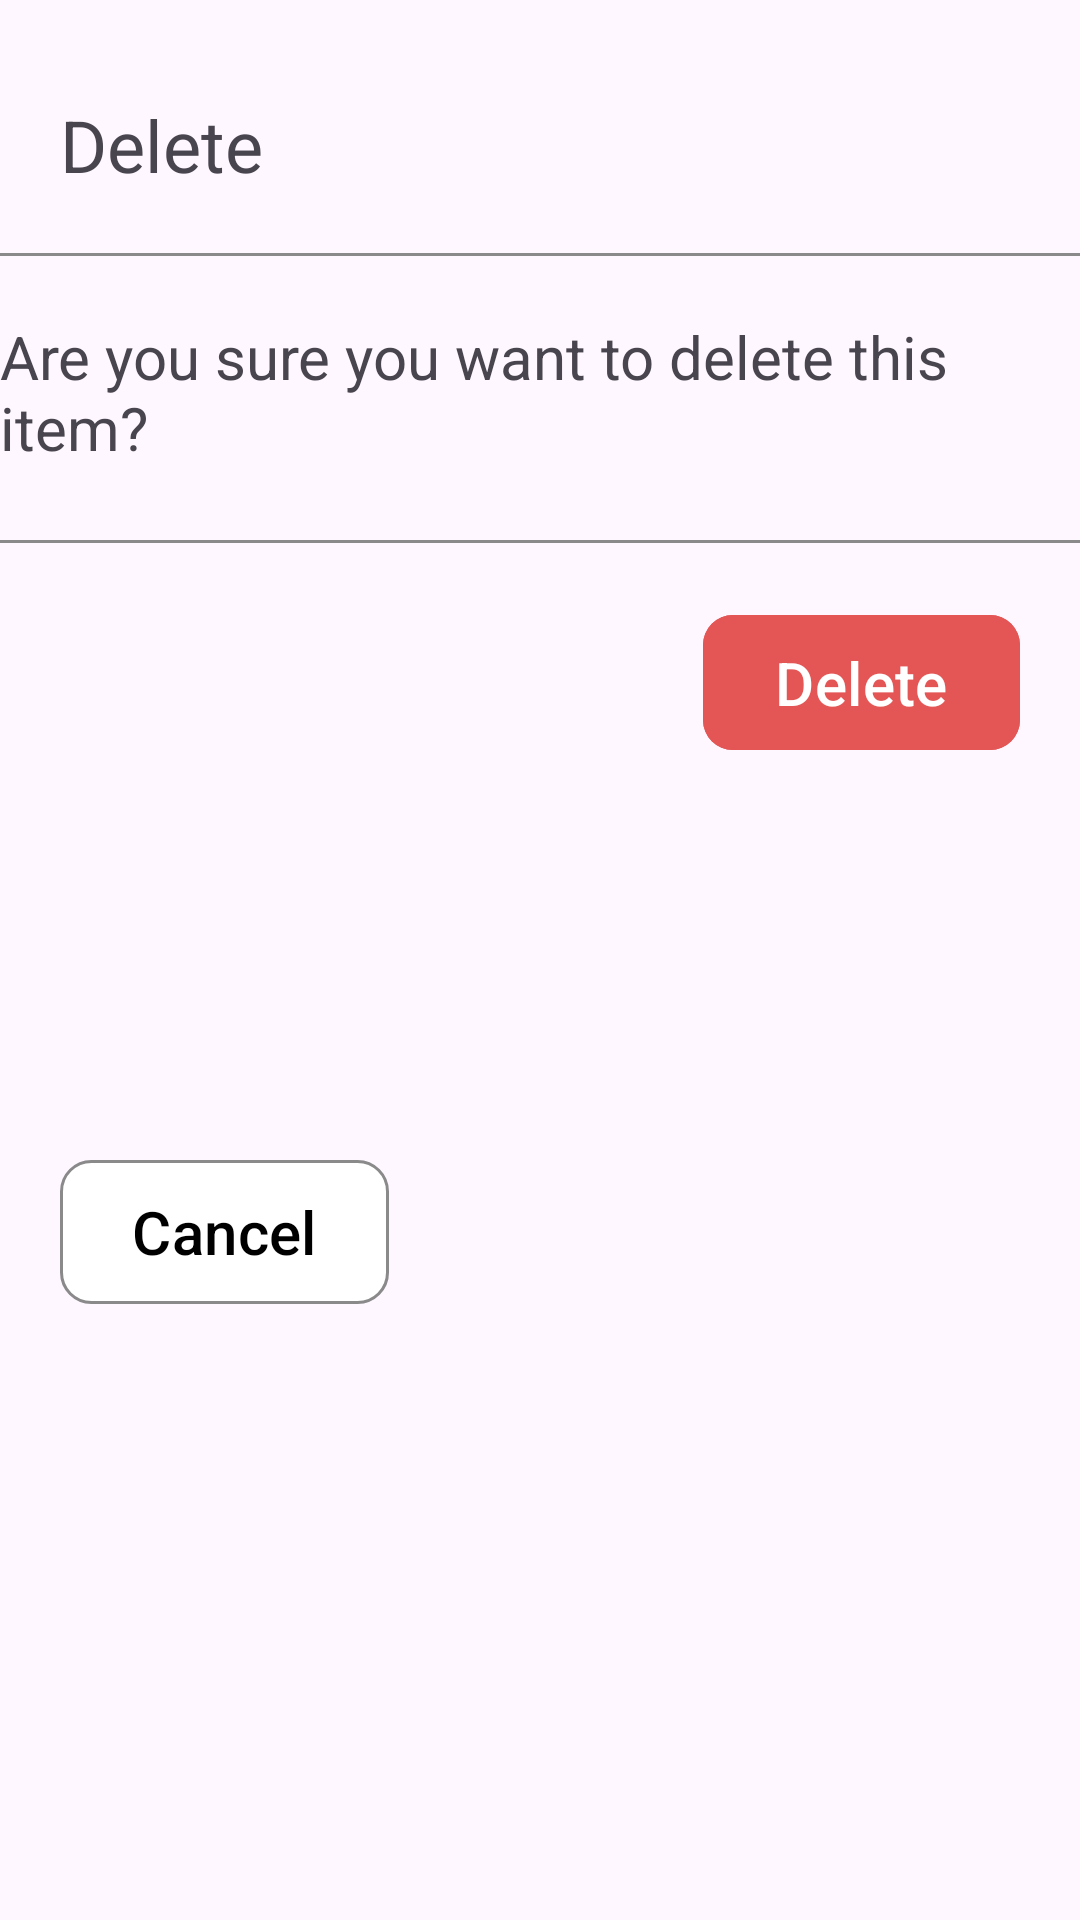

This screen was rendered from an Android layout file. Write that file and the resources it references.
<!-- AndroidManifest.xml: application theme Theme.KotlinBasics -->
<!-- res/layout/custom_dialog.xml -->
<?xml version="1.0" encoding="utf-8"?>
<androidx.constraintlayout.widget.ConstraintLayout xmlns:android="http://schemas.android.com/apk/res/android"
    android:layout_width="match_parent"
    android:layout_height="wrap_content"
    xmlns:app="http://schemas.android.com/apk/res-auto">

    <TextView
        android:id="@+id/txtDelete"
        android:layout_width="wrap_content"
        android:layout_height="wrap_content"
        app:layout_constraintStart_toStartOf="parent"
        app:layout_constraintTop_toTopOf="parent"
        android:text="Delete"
        android:paddingVertical="20dp"
        android:textSize="24sp"
        android:layout_marginTop="12dp"
        android:layout_marginStart="20dp"/>
    <ImageView
        android:id="@+id/imgCancel"
        android:layout_width="44dp"
        android:layout_height="44dp"
        android:src="@drawable/cancel"
        app:tint="#8A8A8A"
        android:padding="10dp"
        app:layout_constraintEnd_toEndOf="parent"
        app:layout_constraintTop_toTopOf="parent"
        android:layout_marginTop="20dp"
        android:layout_marginEnd="20dp"/>
    <View
        android:id="@+id/emptyView"
        android:layout_width="match_parent"
        android:layout_height="1dp"
        android:background="#8A8A8A"
        app:layout_constraintTop_toBottomOf="@id/txtDelete" />
    <TextView
        android:id="@+id/txtMsg"
        android:layout_width="wrap_content"
        android:layout_height="wrap_content"
        android:paddingTop="20dp"
        android:paddingBottom="24sp"
        app:layout_constraintTop_toBottomOf="@id/emptyView"
        app:layout_constraintStart_toStartOf="parent"
        app:layout_constraintEnd_toEndOf="parent"
        android:text="Are you sure you want to delete this item?"
        android:textSize="20sp"/>
    <View
        android:id="@+id/emptyView2"
        android:layout_width="match_parent"
        android:layout_height="1dp"
        android:background="#8A8A8A"
        app:layout_constraintTop_toBottomOf="@id/txtMsg"/>
    <com.google.android.material.button.MaterialButton
        android:id="@+id/btnCancel"
        android:layout_width="wrap_content"
        android:layout_height="wrap_content"
        android:text="Cancel"
        android:textSize="20sp"
        android:textColor="@color/black"
        android:background="@drawable/cancel_btn_bg"
        app:backgroundTint="@android:color/transparent"
        app:backgroundTintMode="src_over"
        android:layout_marginVertical="24dp"
        app:layout_constraintBottom_toBottomOf="parent"
        app:layout_constraintTop_toBottomOf="@id/emptyView2"
        app:layout_constraintStart_toStartOf="parent"
        android:layout_marginStart="20dp"/>
    <com.google.android.material.button.MaterialButton
        android:id="@+id/btnDelete"
        android:layout_width="wrap_content"
        android:layout_height="wrap_content"
        app:cornerRadius="10dp"
        android:textSize="20sp"
        android:paddingVertical="9dp"
        android:layout_marginTop="20dp"
        android:text="Delete"
        android:layout_marginEnd="20dp"
        android:backgroundTint="#E45656"
        android:textColor="@color/white"
        app:layout_constraintTop_toBottomOf="@id/emptyView2"
        app:layout_constraintEnd_toEndOf="parent"/>
</androidx.constraintlayout.widget.ConstraintLayout>
<!-- resources referenced by this layout -->
<resources>
  <color name="black">#FF000000</color>
  <color name="white">#FFFFFFFF</color>
  <!-- drawable cancel_btn_bg (drawable) -->
  <?xml version="1.0" encoding="utf-8"?>
  <shape xmlns:android="http://schemas.android.com/apk/res/android">
  <stroke android:color="#8A8A8A" android:width="1dp"/>
      <solid android:color="@color/white"/>
      <corners android:radius="10dp"/>
  </shape>
  <style name="Theme.KotlinBasics" parent="Base.Theme.KotlinBasics" />
  <style name="Base.Theme.KotlinBasics" parent="Theme.Material3.DayNight.NoActionBar">
          
           <item name="colorPrimary">#FF672A</item>
          <item name="colorOnPrimary">#7AB5FF</item>
      </style>
</resources>
